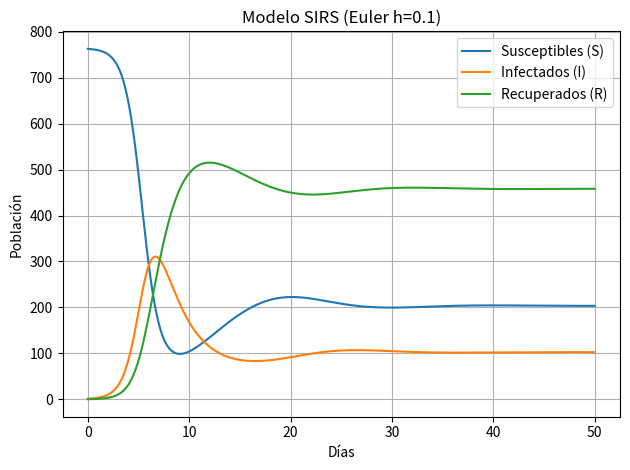

The script that saved this image:
import matplotlib.pyplot as plt

# Parámetros del modelo
BETA = 0.0022
nu = 0.4477
DELTA = 0.1
h = 0.1  # paso de integración
DAYS = 50

# Condiciones iniciales
S = [763]
I = [1]
R = [0]
TOTAL_POPULATION = 764 #N

time = [0]

def euler_method():
    for _ in range(int(DAYS / h)):
        s, i, r = S[-1], I[-1], R[-1]
        
        dS = -BETA * s * i + DELTA * r
        dI = BETA * s * i - nu * i
        dR = nu * i - DELTA * r

        S.append(s + h * dS)
        I.append(i + h * dI)
        R.append(r + h * dR)
        time.append(time[-1] + h)

def graph_results():
    plt.plot(time, S, label="Susceptibles (S)")
    plt.plot(time, I, label="Infectados (I)")
    plt.plot(time, R, label="Recuperados (R)")
    plt.xlabel("Días")
    plt.ylabel("Población")
    plt.title("Modelo SIRS (Euler h=0.1)")
    plt.legend()
    plt.grid(True)
    plt.tight_layout()
    plt.show()

euler_method()
graph_results()